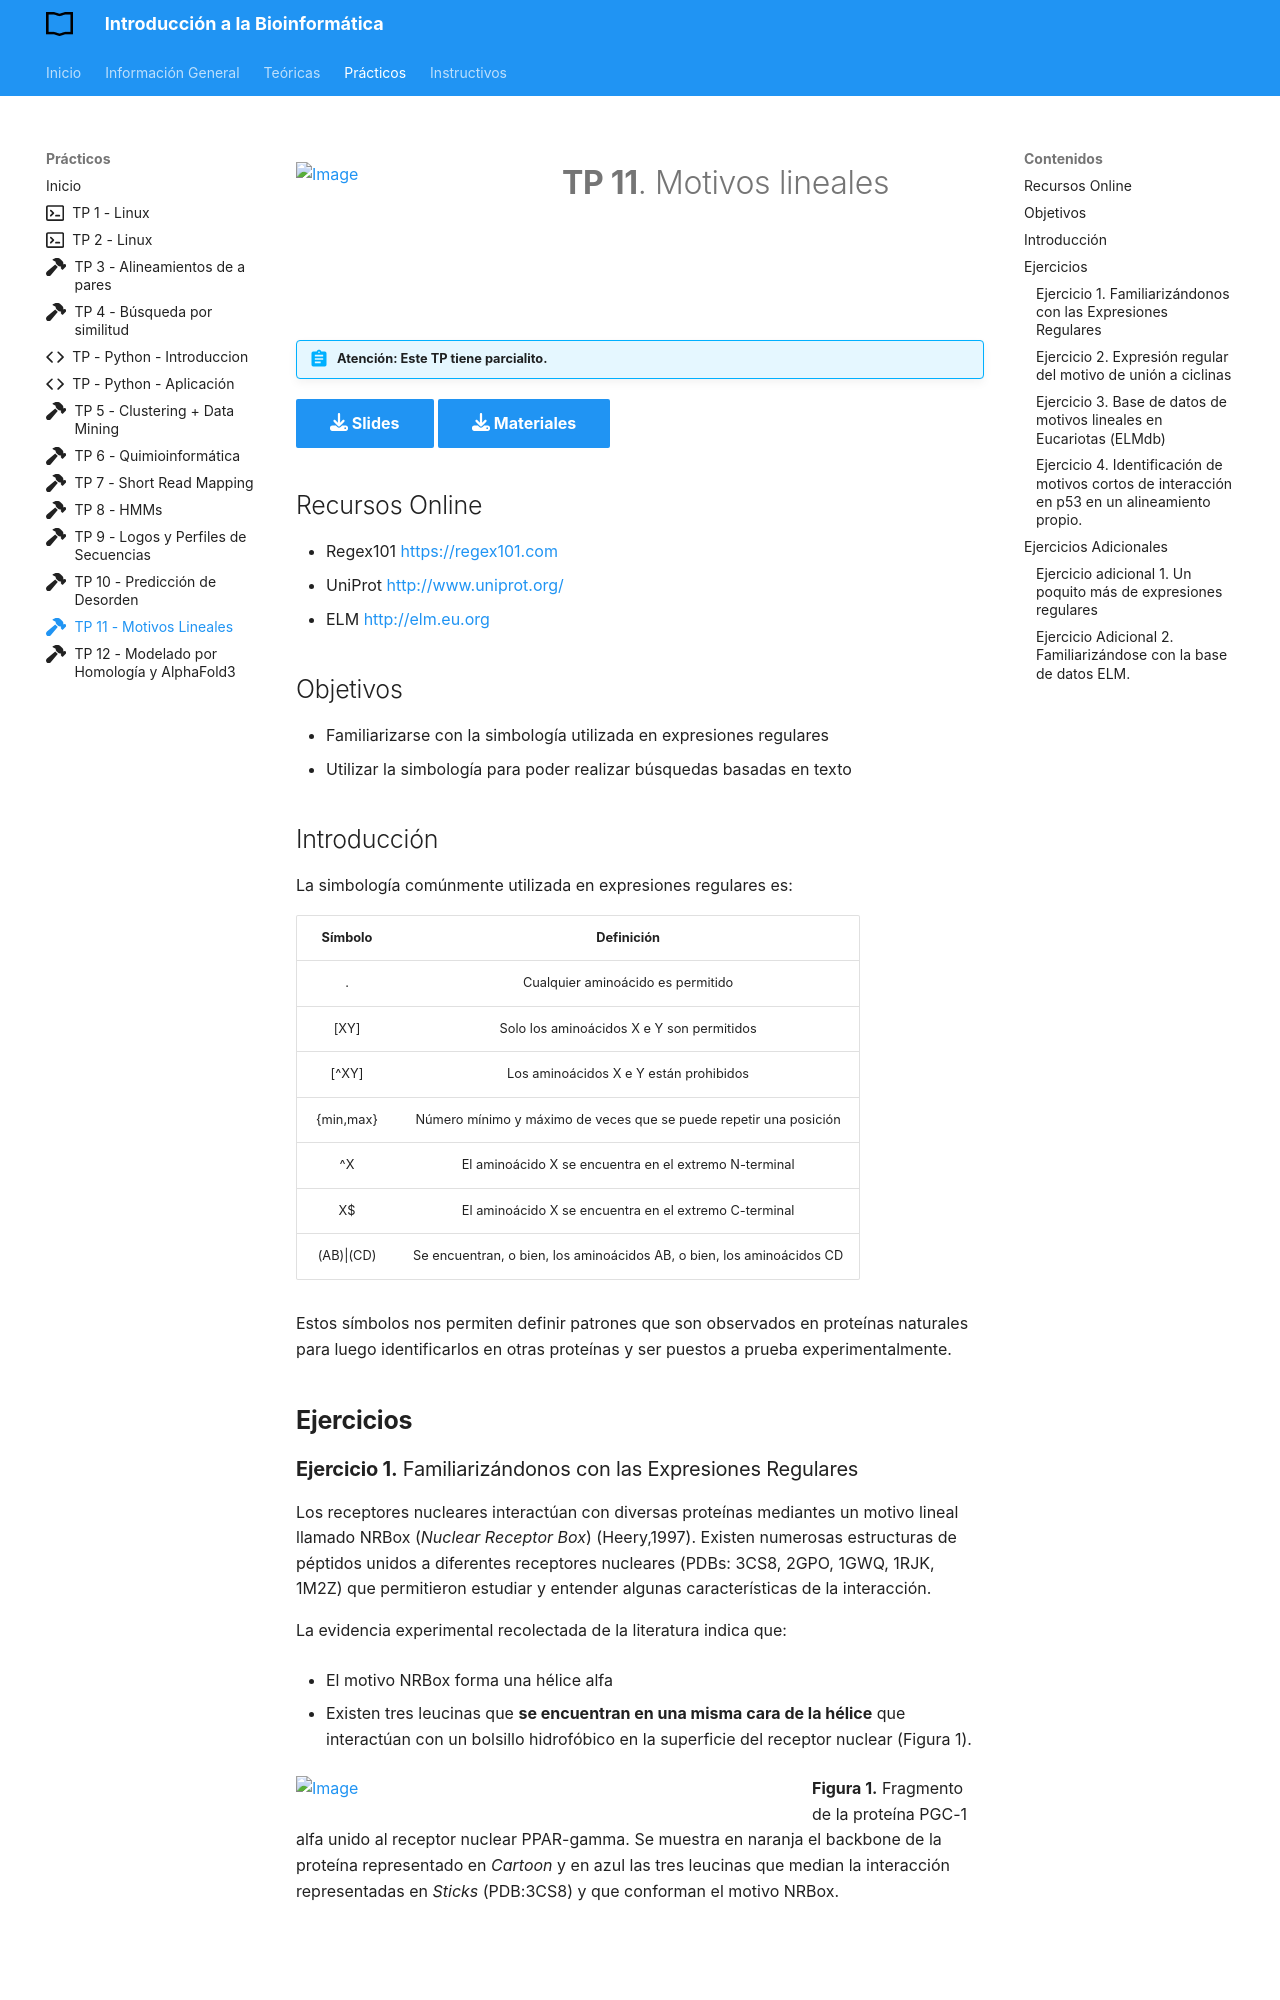

repository: bioinformatica-iib/introduccion_bioinformatica · page: practicos/TP11_Motivos/index.html · generator: mkdocs

---
title: Practico Diez
icon: fontawesome/solid/hammer
tags: 
  - practicos
---
![Image](img/featured.png){ width="250", align="left" }

# **TP 11**. Motivos lineales { markdown data-toc-label = 'TP 11' }

<br>
<br>
<br>

<!--
!!! abstract "Atención: Este TP tiene informe."
-->

!!! abstract "Atención: Este TP tiene parcialito."

[:fontawesome-solid-download: Slides](https://docs.google.com/presentation/d/1VsBwL-MztiApmJDMG3jh6KjSpdXQMQF5/edit?usp=sharing&ouid=111178905917321759629&rtpof=true&sd=true){ .md-button .md-button--primary } [:fontawesome-solid-download: Materiales](https://drive.google.com/file/d/1wh5zn1GZ4s_Rp8V5lekZZbIKzM7BOKc8/view?usp=sharing){ .md-button .md-button--primary }

## Recursos Online

* Regex101 [https://regex101.com](https://regex101.com)
* UniProt  [http://www.uniprot.org/](http://www.uniprot.org/)
* ELM [http://elm.eu.org](http://elm.eu.org)

## Objetivos

* Familiarizarse con la simbología utilizada en expresiones regulares
* Utilizar la simbología para poder realizar búsquedas basadas en texto

## Introducción
 
La simbología comúnmente utilizada en expresiones regulares es:

| Símbolo { data-sort-method='none' } | Definición { data-sort-method='none' } |
|:---: | :---: |
| . | Cualquier aminoácido es permitido |
| [XY] | Solo los aminoácidos X e Y son permitidos |
| [^XY] | Los aminoácidos X e Y están prohibidos |
| {min,max} | Número mínimo y máximo de veces que se puede repetir una posición |
| ^X | El aminoácido X se encuentra en el extremo N-terminal |
| X$ | El aminoácido X se encuentra en el extremo C-terminal |
| (AB)\|(CD) | Se encuentran, o bien, los aminoácidos AB, o bien, los aminoácidos CD |


Estos símbolos nos permiten definir patrones que son observados en proteínas naturales para luego identificarlos en otras proteínas y ser puestos a prueba experimentalmente.

## **Ejercicios**
### **Ejercicio 1.** Familiarizándonos con las Expresiones Regulares

Los receptores nucleares interactúan con diversas proteínas mediantes un motivo lineal llamado NRBox (*Nuclear Receptor Box*) (Heery,1997). Existen numerosas estructuras de péptidos unidos a diferentes receptores nucleares (PDBs: 3CS8, 2GPO, 1GWQ, 1RJK, 1M2Z) que permitieron estudiar y entender algunas características de la interacción.

La evidencia experimental recolectada de la literatura indica que:

* El motivo NRBox forma una hélice alfa

* Existen tres leucinas que **se encuentran en una misma cara de la hélice** que interactúan con un bolsillo hidrofóbico en la superficie del receptor nuclear (Figura 1).

![Image](img/NRBox.png){ width="500", align="left" }

**Figura 1.** Fragmento de la proteína PGC-1 alfa unido al receptor nuclear PPAR-gamma. Se muestra en naranja el backbone de la proteína representado en *Cartoon* y en azul las tres leucinas que median la interacción representadas en *Sticks* (PDB:3CS8) y que conforman el motivo NRBox.

<br>
<br>
<br>
<br>
<br>
<br>
<br>

Los siguientes fragmentos de secuencia corresponden a regiones de distintas proteínas que interactúan con diversos receptores nucleares y cuya interacción se verificó de manera experimental por distintos métodos.

``` 
>sp|Q15648|MED1_HUMAN|644-650
SMAGNTKNHPMLMNLLKDNPAQDFSTL
>sp|O43593|HAIR_HUMAN|565-571
AKHLLSGLGDRLCRLLRREREALAWAQ
>sp|Q16881-4|TRXR1_HUMAN|46-52
GPTLKAYQEGRLQKLLKMNGPEDLPKS
>sp|P48552|NRIP1_HUMAN|500-506
DVHQDSIVLTYLEGLLMHQAAGGSGTA
>sp|Q9UQ80|PA2G4_HUMAN|353-359
YKSEMEVQDAELKALLQSSASRKTQKK 
>sp|Q90ZL7|Q90ZL7_DANRE|69-75
VQHADGEKSNVLRKLLKRANSYEDAVM
>sp|Q9UBK2|PRGC1_HUMAN|143-149
PPPQEAEEPSLLKKLLLAPANTQLSYN 
>sp|Q9JL19|NCOA6_MOUSE|1494-1500
MSPAMREAPTSLSQLLDNSGAPNVTIK
>sp|Q15596|NCOA2_HUMAN|689-695
HGTSLKEKHKILHRLLQDSSSPVDLAK
>sp|Q92793|CBP_HUMAN|69-75
LVPDAASKHKQLSELLRGGSGSSINPG
```

**1.** Copie y pegue las secuencias en el recuadro de Test String en regex101 [https://regex101.com](https://regex101.com) y pruebe encontrar una expresión regular que permita identificar el motivo que media la interacción de estas proteínas con los receptores nucleares y que cumpla con la evidencia experimental observada.

!!! info "Regex101"

      No es una herramienta que se use en bioinformática. Simplemente es un recurso educativo para entender **Expresiones Regulares**.

      En `R` hay funciones como `grep` o `gregexpr` que permiten identificar expresiones regulares y en python hay todo una librería `re` dedicada a expresiones regulares.


**2.** Considerando que el motivo se encuentra en una hélice, ¿modificaría la expresión regular que obtuvo?

### Ejercicio 2. Expresión regular del motivo de unión a ciclinas

Las quinasas dependientes de ciclinas (CDKs) juegan un rol central en la regulación del ciclo celular eucariota. La unión secuencial y periódica de diferentes ciclinas a las CDKs asegura una progresión controlada a través del ciclo celular.

La proteína retinoblastoma (Rb) es un regulador del ciclo celular que controla la transición de la fase G1 a la fase S mediante la interacción con factores de transcripción de la familia E2F. Al inicio del ciclo celular Rb se encuentra en su forma hipofosforilada y se une a E2F inhibiendo su función. La fosforilación de Rb por las CDKs induce un cambio conformacional que libera a E2F, permitiendo la transcripción de genes necesarios para la progresión del ciclo celular.  

Ensayos experimentales identificaron una secuencia corta en Rb que media la interacción con las ciclinas D en la región que abarca del 896 al C-terminal de la proteína. La evidencia indica que:

**i.** La región que media la interacción con Rb forma una hélice.

**ii.** La interacción está mediada por tres residuos hidrofóbicos (F, L, M) que se encuentran en una misma cara de la hélice.

Dado el siquiente alineamiento de proteínas homólogas de la misma región, cree una expresión regular que permita identificar el motivo en otras secuencias.


```
P06400|RB_HUMAN         KHLPGESKFQQKLAEMTSTRTRMQKQKMNDSMDTSNKEEK
Q98966_NOTVI            KH------LAQKLAEMTSTRSRMQKQKQDEEMDTTLKEEK
UPI00016E998A_FUGRU     KS-GGDSTLIQKLTEMTSTRSRMQEQKMKEDAES-RRE--
Q9PSL2_9PIPI            KHIQGESKFQQKLAEMTSTRTRMQKQKLEESLESSQQEEK
Q9YGE5_ONCMY            KP-GEESRLIQKLAEIGSTRTRMQEQKMKDDAES-EKDKP
UPI000060E718_CHICK     KHLPQESKFQQKLAEMTSTRTRMQKQKLNDGNDTSANEEK
UPI00016E998C_FUGRU     KS-GGDSTLIQKLTEMTSTRSRMQEQKMKEDAES-RRE--
UPI00017B2142_TETNG     KS-GGDSALIQKLAEMTSTRSRVQEQKMKEDAES-RREKP
A0JMQ4_DANRE            KS-SGESALIQKLAEMSSTRSRMQEQKLKEESDK-DHPEP
Q98SK2_ORYLA            KS-GGESALIQKLAEMSSTRSRMQEQKMKEDAES-RKKT-
Q90600_CHICK            KHLPQESKFQQKLAEMTSTRTRMQKQKLNDGNDTSANEEK
Q5J3Q9_FUNHE            KP-GGDSTLIQKLTEMSSTWNRIHEQKMKEDPDT-REEPQ
A3DUJ4_XIPMA            KP-GGDSTLIQKLTEMSSTWSRMHEQKMKEEPET-RDEPQ
Q1X7L8_LIMLI            KS-GGDSTLIQKLAEMSSARSRMQEQKMK-----------
```

* Investigue las propiedades estructurales de la proteína Rb humana (P06400). ¿El motivo se encuentra en una región favorable?

3. Proponga un mecanismo de interacción entre las ciclinas y Rb.
